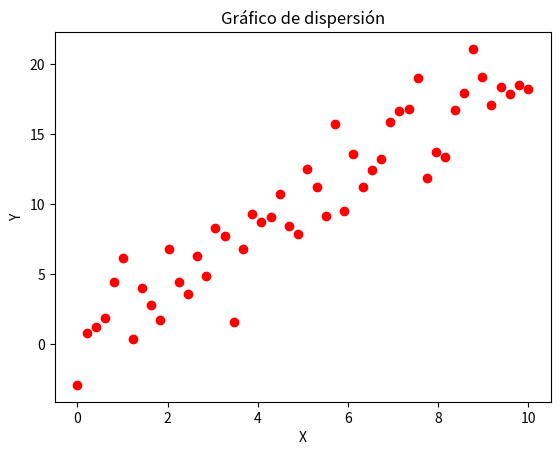

Source code (Python):
# Ejercicio 3 Matplotlib: Gráfico de dispersión
import matplotlib.pyplot as plt
import numpy as np
x = np.linspace(0, 10, 50)
y = 2 * x + np.random.normal(0, 2, 50)
plt.scatter(x, y, color='red')
plt.title('Gráfico de dispersión')
plt.xlabel('X')
plt.ylabel('Y')
plt.show()
